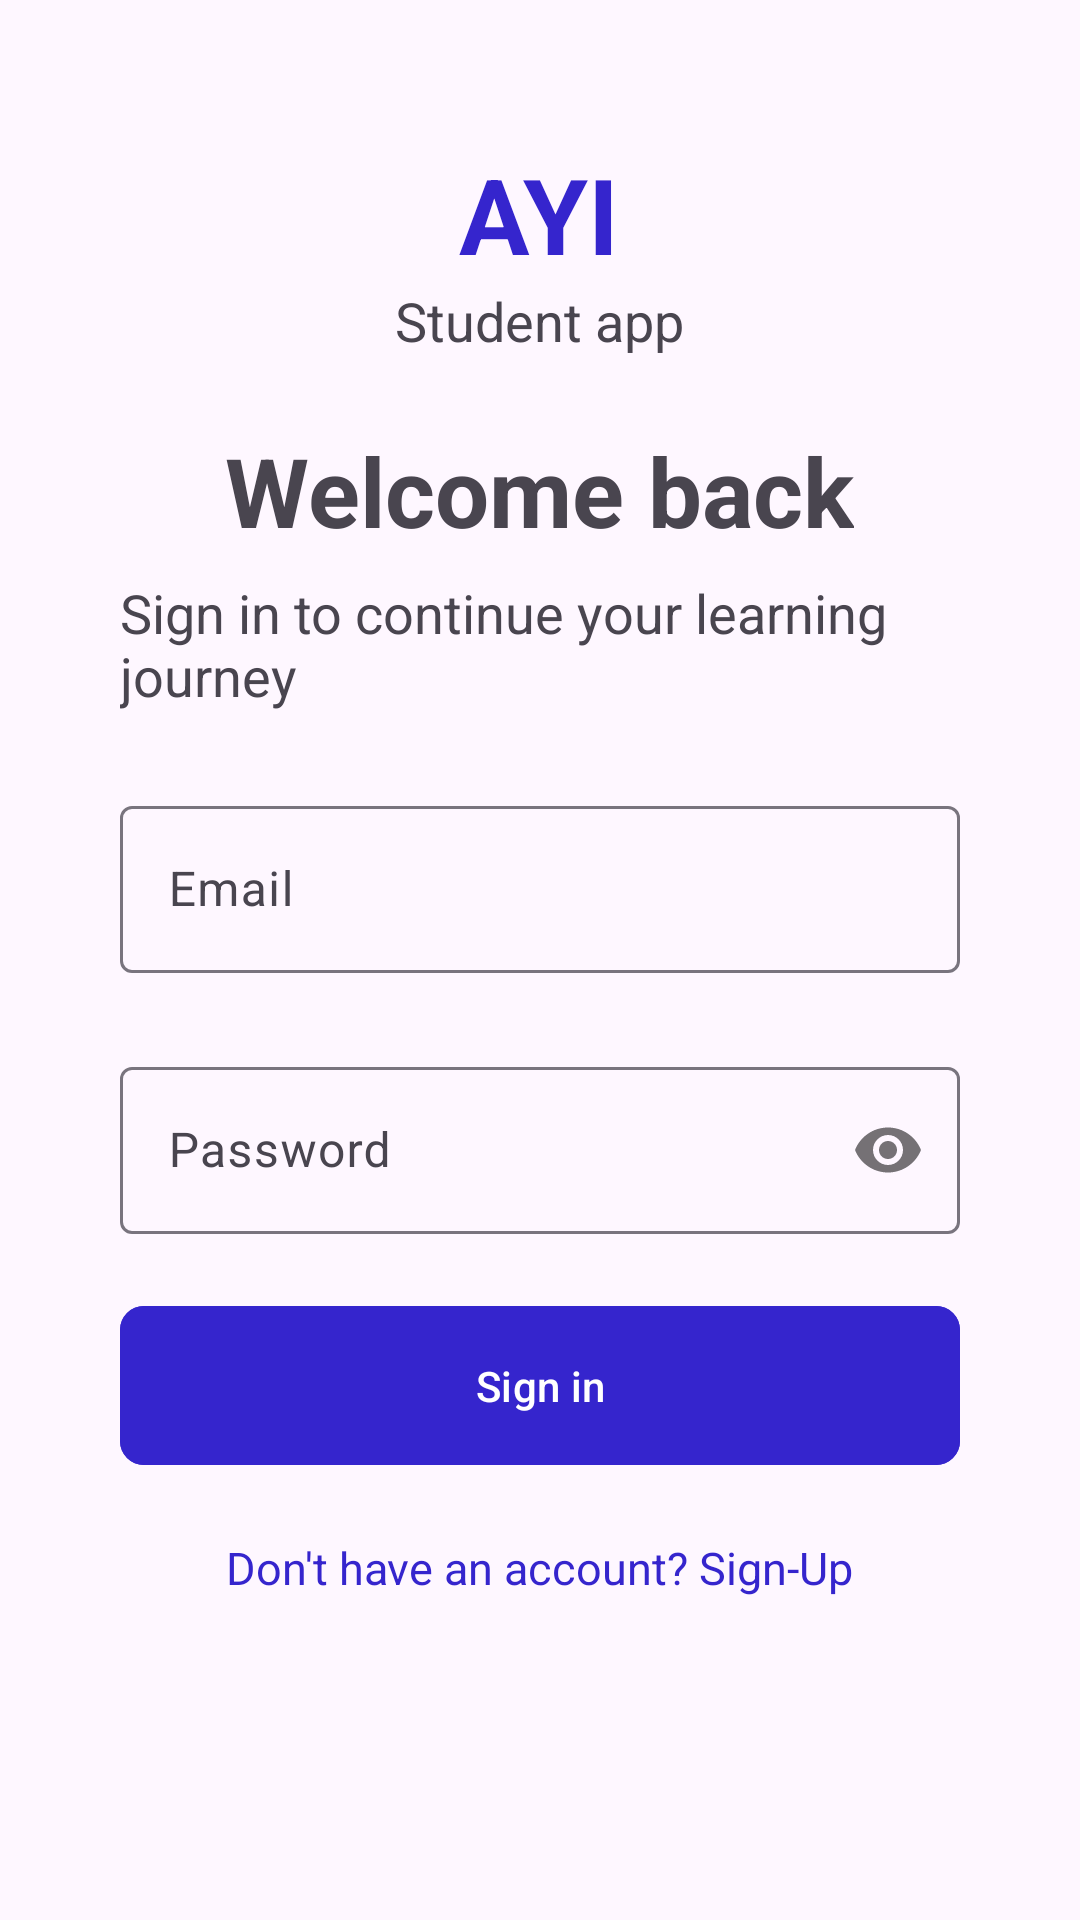

Produce the Android XML layout that renders to this screen, including the resource entries it uses.
<!-- AndroidManifest.xml: application theme Theme.MyTutor -->
<!-- res/layout/activity_login.xml -->
<?xml version="1.0" encoding="utf-8"?>
<LinearLayout
    xmlns:android="http://schemas.android.com/apk/res/android"
    xmlns:app="http://schemas.android.com/apk/res-auto"
    xmlns:tools="http://schemas.android.com/tools"
    android:id="@+id/main"
    android:layout_width="match_parent"
    android:layout_height="match_parent"
    android:orientation="vertical"
    tools:context=".LoginActivity">


    <TextView
        android:layout_width="wrap_content"
        android:layout_height="wrap_content"
        android:text="AYI"
        android:textStyle="bold"
        android:textColor="@color/btn"
        android:drawableTop="@drawable/outline_aspect_ratio_24"
        android:textAllCaps="true"
        android:textSize="35sp"
        android:layout_marginTop="48dp"
        android:layout_gravity="center"/>
    <TextView
        android:layout_width="wrap_content"
        android:layout_height="wrap_content"
        android:layout_gravity="center"
        android:text="Student app"
        android:textSize="18sp"
        android:layout_marginHorizontal="40dp"/>


    <TextView
        android:layout_width="wrap_content"
        android:layout_height="wrap_content"
        android:text="Welcome back"
        android:textSize="32sp"
        android:layout_gravity="center"
        android:textStyle="bold"
        android:layout_marginTop="23dp"
        android:layout_marginHorizontal="40dp"/>
    <TextView
        android:layout_width="wrap_content"
        android:layout_height="wrap_content"
        android:text="Sign in to continue your learning journey"
        android:textSize="18sp"
        android:layout_marginTop="7.1dp"
        android:layout_marginHorizontal="40dp"/>



    <com.google.android.material.textfield.TextInputLayout
        android:layout_width="match_parent"
        android:layout_marginHorizontal="40dp"
        android:layout_marginTop="26dp"
        android:layout_height="wrap_content">
        <com.google.android.material.textfield.TextInputEditText
            android:id="@+id/email"
            android:layout_width="match_parent"
            android:layout_height="wrap_content"
            android:textColor="@color/textInput"
            android:inputType="textEmailAddress"
            android:hint="Email"/>
    </com.google.android.material.textfield.TextInputLayout>

    <com.google.android.material.textfield.TextInputLayout
        android:layout_width="match_parent"
        android:layout_marginHorizontal="40dp"
        android:layout_marginTop="26dp"
        app:passwordToggleEnabled="true"
        android:layout_height="wrap_content">
        <com.google.android.material.textfield.TextInputEditText
            android:id="@+id/password"
            android:layout_width="match_parent"
            android:layout_height="wrap_content"
            android:textColor="@color/textInput"
            android:inputType="textPassword"
            android:hint="Password"/>
    </com.google.android.material.textfield.TextInputLayout>













    <com.google.android.material.button.MaterialButton
        android:layout_width="match_parent"
        android:id="@+id/loginBtn"
        android:layout_height="61dp"
        android:layout_marginHorizontal="40dp"
        android:layout_marginTop="20dp"
        android:text="Sign in"
        android:backgroundTint="@color/btn"
        app:cornerRadius="8dp" />


    <TextView
        android:layout_width="wrap_content"
        android:layout_height="wrap_content"
        android:id="@+id/register"
        android:text="Don't have an account? Sign-Up"
        android:textSize="15sp"
        android:layout_gravity="center"
        android:layout_marginTop="20dp"
        android:textColor="@color/btn"
        android:clickable="true"
        android:layout_marginHorizontal="40dp"/>

</LinearLayout>
<!-- resources referenced by this layout -->
<resources>
  <color name="btn">#3525CD</color>
  <color name="textInput">#464555</color>
  <style name="Theme.MyTutor" parent="Base.Theme.MyTutor" />
  <style name="Base.Theme.MyTutor" parent="Theme.Material3.DayNight.NoActionBar">
          
          
      </style>
</resources>
